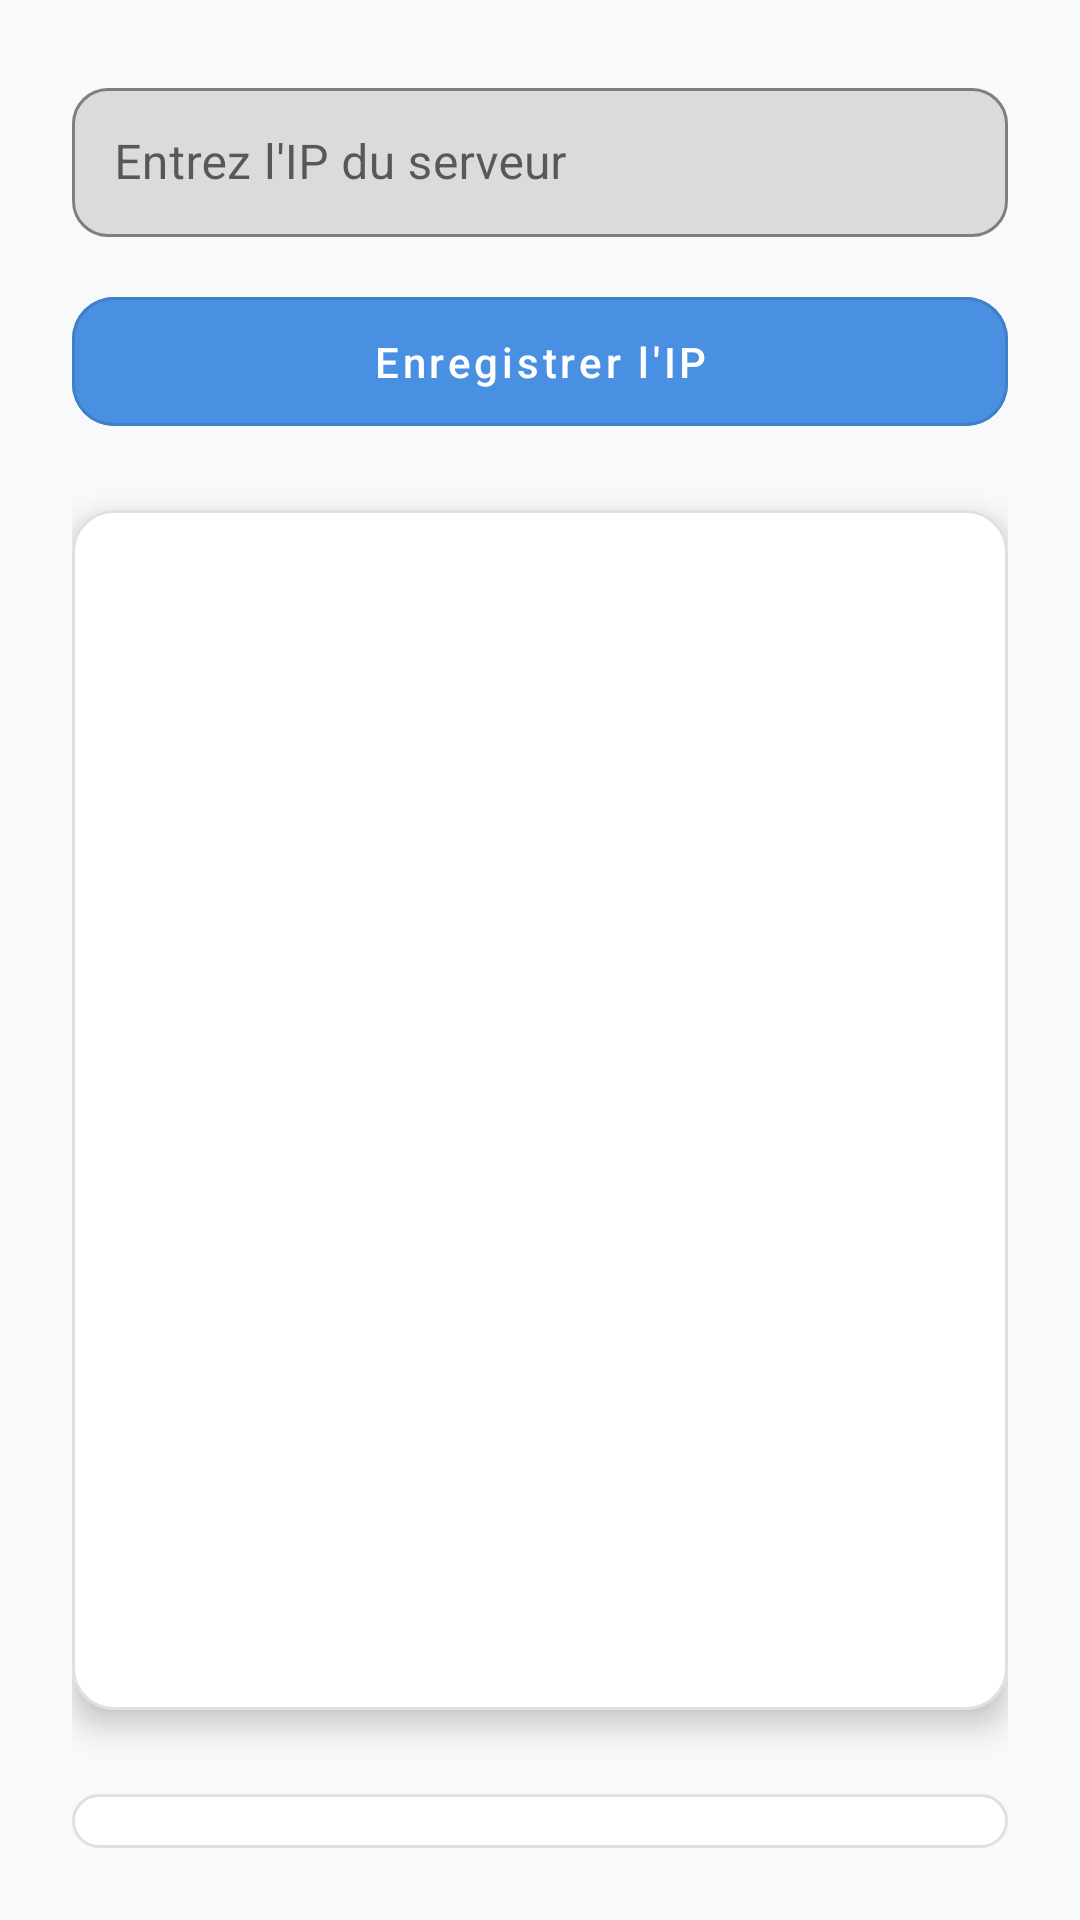

Android layout source for this screen:
<!-- AndroidManifest.xml: activity theme Theme.ScanFlashLink -->
<!-- res/layout/activity_main.xml -->
<?xml version="1.0" encoding="utf-8"?>
<LinearLayout xmlns:android="http://schemas.android.com/apk/res/android"
    xmlns:app="http://schemas.android.com/apk/res-auto"
    xmlns:tools="http://schemas.android.com/tools"
    android:layout_width="match_parent"
    android:layout_height="match_parent"
    android:orientation="vertical"
    android:padding="24dp"
    android:gravity="center"
    android:background="@color/backgroundColor"
    tools:context=".MainActivity">

    
    <com.google.android.material.textfield.TextInputLayout
        android:layout_width="match_parent"
        android:layout_height="wrap_content"
        android:layout_marginBottom="14dp"
        app:boxBackgroundMode="outline"
        app:boxCornerRadiusTopStart="12dp"
        app:boxCornerRadiusTopEnd="12dp"
        app:boxCornerRadiusBottomStart="12dp"
        app:boxCornerRadiusBottomEnd="12dp"
        app:hintTextColor="@color/hintColor"
        app:strokeColor="@color/cardBorderColor">

        <com.google.android.material.textfield.TextInputEditText
            android:id="@+id/edtServerIp"
            android:layout_width="match_parent"
            android:layout_height="wrap_content"
            android:hint="Entrez l'IP du serveur"
            android:textColor="@color/textColor"
            android:textColorHint="@color/hintColor"
            android:inputType="text"
            android:padding="14dp" />
    </com.google.android.material.textfield.TextInputLayout>

    
    <com.google.android.material.button.MaterialButton
        android:id="@+id/btnSaveIp"
        android:layout_width="match_parent"
        android:layout_height="wrap_content"
        android:text="Enregistrer l'IP"
        android:textAllCaps="false"
        android:paddingVertical="12dp"
        style="@style/Widget.MaterialComponents.Button.OutlinedButton"
        app:cornerRadius="14dp"
        android:backgroundTint="@color/buttonColor"
        android:textColor="@color/white"
        android:layout_marginBottom="22dp"
        app:rippleColor="@color/rippleEffect" />

    
    <com.google.android.material.card.MaterialCardView
        android:layout_width="match_parent"
        android:layout_height="400dp"
        app:cardCornerRadius="14dp"
        app:cardElevation="6dp"
        app:strokeColor="@color/cardBorderColor"
        app:strokeWidth="1dp"
        android:layout_marginBottom="18dp"
        android:backgroundTint="@color/cardBackground">

        <android.view.TextureView
            android:id="@+id/cameraPreview"
            android:layout_width="match_parent"
            android:layout_height="match_parent" />
    </com.google.android.material.card.MaterialCardView>

    
    <TextView
        android:id="@+id/txtScanResult"
        android:layout_width="match_parent"
        android:layout_height="wrap_content"
        android:text="Scanne un code-barres"
        android:textSize="18sp"
        android:textColor="@color/textColor"
        android:gravity="center"
        android:padding="16dp"
        android:background="@drawable/text_view_background"
        android:layout_marginTop="10dp" />

</LinearLayout>
<!-- resources referenced by this layout -->
<resources>
  <color name="backgroundColor">#F8F9FA</color>
  <color name="buttonColor">#4A90E2</color>
  <color name="cardBackground">#FFFFFF</color>
  <color name="cardBorderColor">#E0E0E0</color>
  <color name="hintColor">#9E9E9E</color>
  <color name="rippleEffect">#B3D1FF</color>
  <color name="textColor">#212121</color>
  <color name="white">#FFFFFF</color>
  <!-- drawable text_view_background (drawable) -->
  <?xml version="1.0" encoding="utf-8"?>
  <shape xmlns:android="http://schemas.android.com/apk/res/android"
      android:shape="rectangle">
      <corners android:radius="12dp"/>
      <solid android:color="@color/cardBackground"/>
      <stroke android:width="1dp" android:color="@color/cardBorderColor"/>
      <padding android:left="16dp" android:top="10dp" android:right="16dp" android:bottom="10dp"/>
  </shape>
  <style name="Theme.ScanFlashLink" parent="Theme.MaterialComponents.DayNight.DarkActionBar">
          
          <item name="colorPrimary">@color/blue_500</item>
          <item name="colorPrimaryVariant">@color/blue_700</item>
          <item name="colorOnPrimary">@color/white</item>
          
          <item name="colorSecondary">@color/gray_200</item>
          <item name="colorSecondaryVariant">@color/gray_400</item>
          <item name="colorOnSecondary">@color/black</item>
          
          <item name="android:statusBarColor">@color/blue_700</item>
          <item name="android:navigationBarColor">@color/blue_500</item>
      </style>
  <color name="blue_500">#2196F3</color>
  <color name="blue_700">#1976D2</color>
  <color name="gray_200">#F5F5F5</color>
  <color name="gray_400">#BDBDBD</color>
  <color name="black">#000000</color>
</resources>
